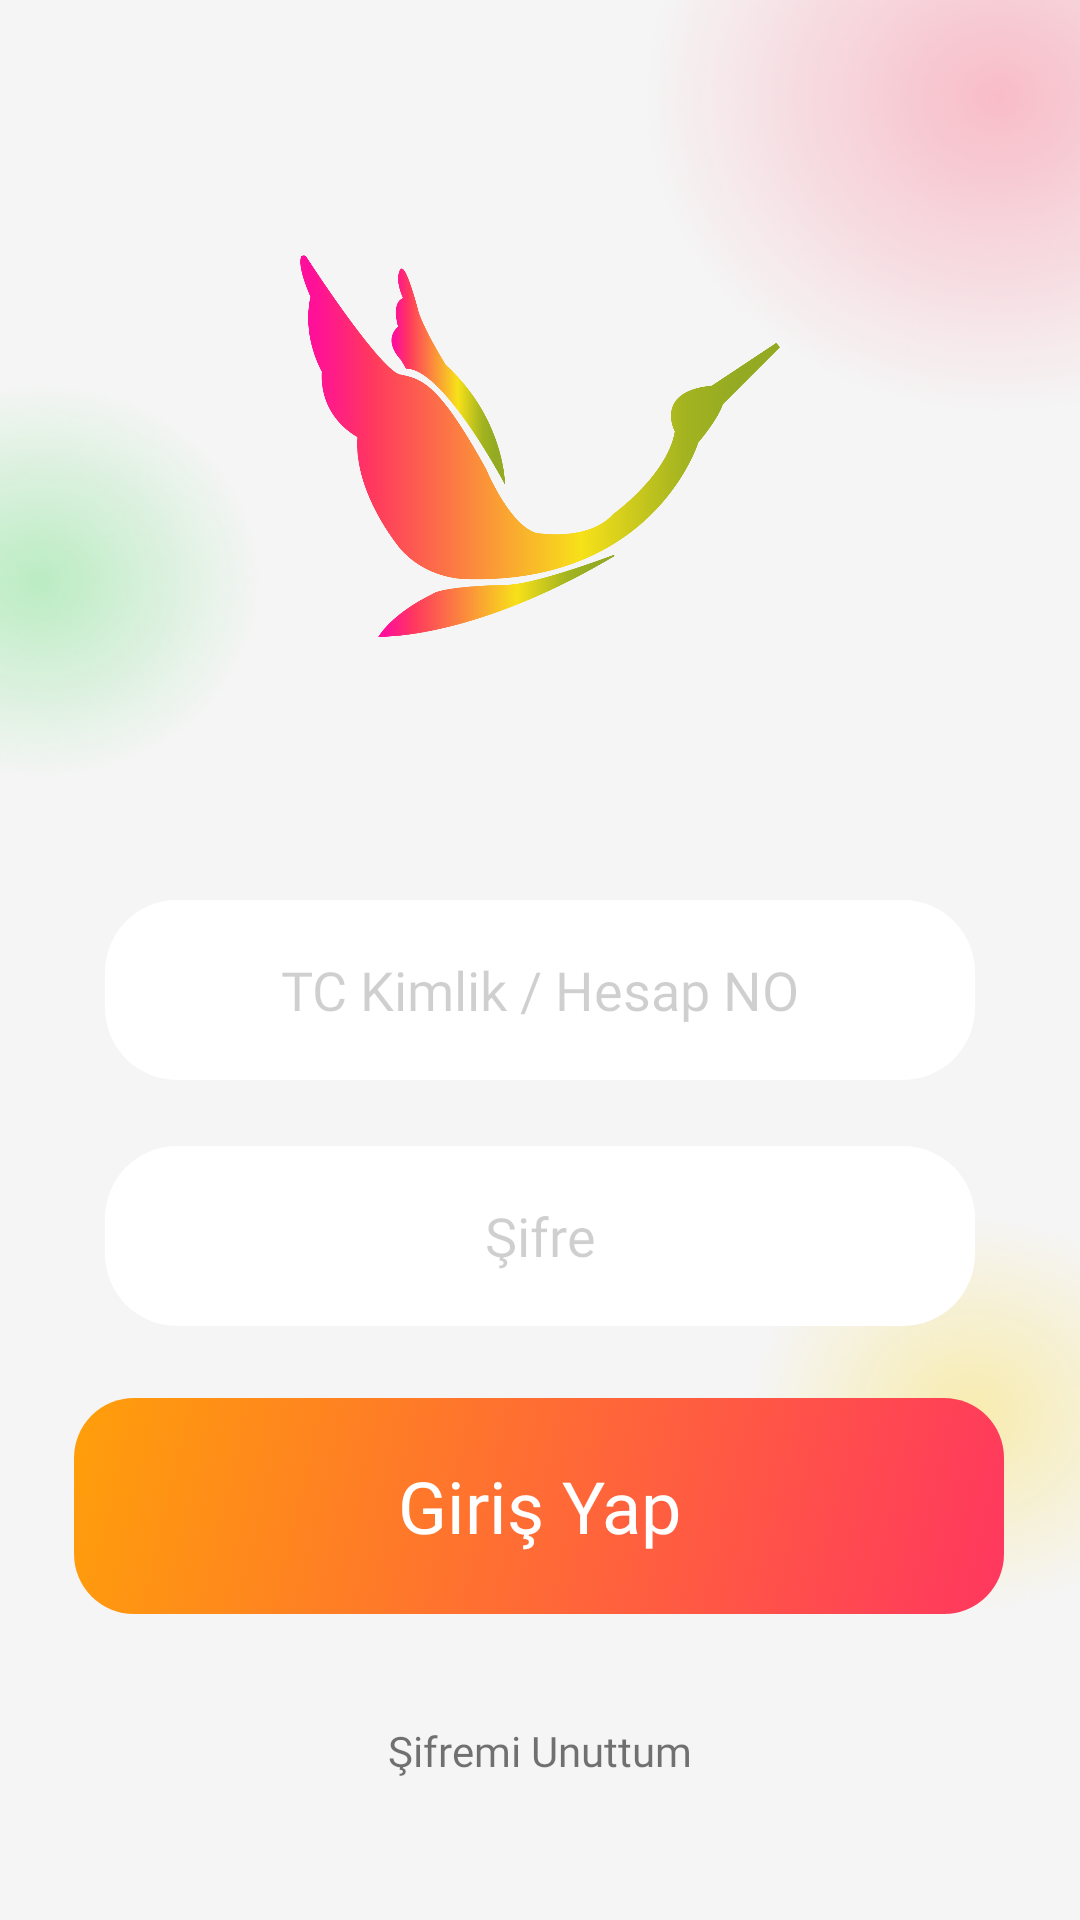

Here is an Android app screen rendered from its layout file. Give the layout XML and the strings, colors and styles it references.
<!-- AndroidManifest.xml: application theme Theme.Stork -->
<!-- res/layout/activity_login.xml -->
<?xml version="1.0" encoding="utf-8"?>
<androidx.constraintlayout.widget.ConstraintLayout xmlns:android="http://schemas.android.com/apk/res/android"
    xmlns:app="http://schemas.android.com/apk/res-auto"
    xmlns:tools="http://schemas.android.com/tools"
    android:layout_width="match_parent"
    android:layout_height="match_parent"
    tools:context=".Activity.LoginActivity"
    android:background="@drawable/login">

    <EditText
        android:id="@+id/editText3"
        android:layout_width="290dp"
        android:layout_height="60dp"
        android:layout_marginTop="300dp"
        android:inputType="number"
        android:hint="TC Kimlik / Hesap NO"
        android:fontFamily="@font/poppins_regular"
        android:gravity="center"
        android:textColorHint="#30000000"
        android:background="@drawable/edit_white"
        app:layout_constraintEnd_toEndOf="parent"
        app:layout_constraintStart_toStartOf="parent"
        app:layout_constraintTop_toTopOf="parent" />

    <EditText
        android:id="@+id/editText2"
        android:inputType="numberPassword"
        android:layout_width="290dp"
        android:layout_height="60dp"
        android:layout_marginTop="22dp"
        android:hint="Şifre"
        android:fontFamily="@font/poppins_regular"
        android:gravity="center"
        android:textColorHint="#30000000"
        android:background="@drawable/edit_white"
        app:layout_constraintEnd_toEndOf="parent"
        app:layout_constraintStart_toStartOf="parent"
        app:layout_constraintTop_toBottomOf="@+id/editText3" />

    <Button
        android:id="@+id/login_btn"
        android:layout_width="310dp"
        android:layout_height="72dp"
        android:layout_marginTop="24dp"
        android:background="@drawable/login_gradient"
        android:fontFamily="@font/poppins_bold"
        android:gravity="center"
        android:text="Giriş Yap"
        android:textSize="24sp"
        android:textColor="@color/white"
        app:layout_constraintEnd_toEndOf="parent"
        app:layout_constraintHorizontal_bias="0.495"
        app:layout_constraintStart_toStartOf="parent"
        app:layout_constraintTop_toBottomOf="@+id/editText2" />

    <TextView
        android:id="@+id/textView5"
        android:layout_width="wrap_content"
        android:layout_height="wrap_content"
        android:layout_marginTop="36dp"
        android:text="Şifremi Unuttum"
        android:fontFamily="@font/poppins_semibold"
        app:layout_constraintEnd_toEndOf="parent"
        app:layout_constraintStart_toStartOf="parent"
        app:layout_constraintTop_toBottomOf="@+id/login_btn" />

    <ImageView
        android:id="@+id/imageView46"
        android:layout_width="160dp"
        android:layout_height="160dp"
        app:layout_constraintBottom_toTopOf="@+id/editText3"
        app:layout_constraintEnd_toEndOf="parent"
        app:layout_constraintStart_toStartOf="parent"
        app:layout_constraintTop_toTopOf="parent"
        app:srcCompat="@drawable/stork" />

    <RelativeLayout
        android:id="@+id/loadingPanel"
        android:visibility="gone"
        style="@style/GenericProgressBackground"
        app:layout_constraintEnd_toEndOf="parent"
        app:layout_constraintStart_toStartOf="parent"
        app:layout_constraintTop_toTopOf="parent">

        <com.airbnb.lottie.LottieAnimationView
            android:layout_width="400dp"
            android:layout_height="400dp"
            app:lottie_rawRes="@raw/loading"
            android:layout_gravity="center"
            app:layout_constraintBottom_toBottomOf="parent"
            app:layout_constraintEnd_toEndOf="parent"
            app:layout_constraintStart_toStartOf="parent"
            app:lottie_autoPlay="true"
            app:lottie_loop="true" />

    </RelativeLayout>

</androidx.constraintlayout.widget.ConstraintLayout>
<!-- resources referenced by this layout -->
<resources>
  <color name="white">#FFFFFFFF</color>
  <!-- drawable edit_white (drawable) -->
  <?xml version="1.0" encoding="utf-8"?>
  <selector xmlns:android="http://schemas.android.com/apk/res/android">
      <item>
          <shape android:shape="rectangle">
  
              <corners android:radius="24dp" />
              <solid android:color="#FFFFFF" />
          </shape>
      </item>
  </selector>
  <!-- drawable login: png bitmap (drawable-v24, 40075 bytes) -->
  <!-- drawable login_gradient (drawable) -->
  <?xml version="1.0" encoding="utf-8"?>
  <selector xmlns:android="http://schemas.android.com/apk/res/android">
      <item>
          <shape android:shape="rectangle">
              <corners android:radius="20dp">
              </corners>
              <gradient
                  android:startColor="#FF9F0A"
                  android:endColor="#FF375F"
                  android:angle="315">
              </gradient>
          </shape>
      </item>
  </selector>
  <!-- drawable stork: png bitmap (drawable-v24, 56493 bytes) -->
  <style name="GenericProgressBackground" parent="android:Theme">
          <item name="android:layout_width">fill_parent</item>
          <item name="android:layout_height">fill_parent</item>
          <item name="android:background">#7Ff5f5f5</item>
          <item name="android:gravity">center</item>
      </style>
  <style name="Theme.Stork" parent="Theme.AppCompat.Light.NoActionBar">
          <item name="android:buttonStyle">@drawable/gradient_orange</item>
          
          
      </style>
  <!-- drawable gradient_orange (drawable) -->
  <?xml version="1.0" encoding="utf-8"?>
  <selector xmlns:android="http://schemas.android.com/apk/res/android">
      <item>
          <shape android:shape="rectangle">
              <corners android:radius="12dp">
              </corners>
              <gradient
                  android:startColor="#FF9F0A"
                  android:endColor="#FF375F"
                  android:angle="315">
              </gradient>
  
  
          </shape>
      </item>
  </selector>
</resources>
